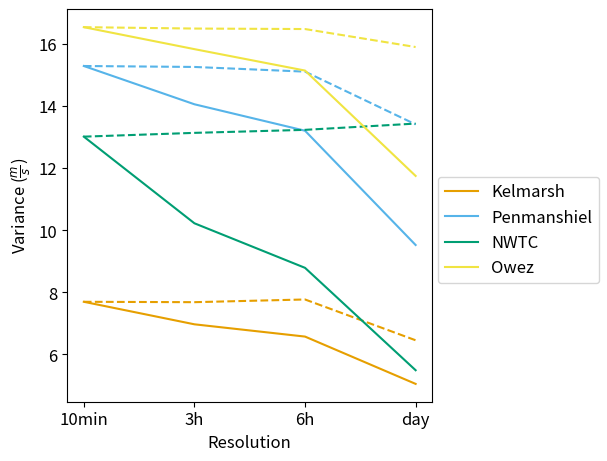

The matplotlib source for this figure: (Note: this script raises an exception after producing the figure.)
import matplotlib
import matplotlib.pyplot as plt

matplotlib.rcParams.update({"font.size": 12})

fig, ax = plt.subplots(1, 1, constrained_layout=True, figsize=(6, 4.5))

variances_kelmarsh_avrg = [7.698189673676312, 6.972512, 6.577039, 5.052492032572519]
variances_kelmarsh_inst = [
    7.698189673676312,
    7.6858677769507215,
    7.772831265670806,
    6.45822465651136,
]

variances_penmanshiel_avrg = [
    15.297405604103371,
    14.063801,
    13.211675,
    9.528542828020033,
]
variances_penmanshiel_inst = [
    15.297405604103371,
    15.266578469227156,
    15.11583509241062,
    13.415223442840588,
]

variances_nwtc_avrg = [13.020374298095703, 10.228503, 8.792633, 5.492742538452148]
variances_nwtc_inst = [13.020374298095703, 13.142364, 13.23959, 13.441619]

variances_owez_avrg = [16.54876136779785, 15.840661, 15.150413, 11.754743576049805]
variances_owez_inst = [16.54876136779785, 16.504244, 16.488329, 15.908951]

ax.plot(variances_kelmarsh_avrg, label="Kelmarsh", color="#E69F00")
ax.plot(variances_kelmarsh_inst, color="#E69F00", linestyle="dashed")
ax.plot(variances_penmanshiel_avrg, label="Penmanshiel", color="#56B4E9")
ax.plot(variances_penmanshiel_inst, color="#56B4E9", linestyle="dashed")
ax.plot(variances_nwtc_avrg, label="NWTC", color="#009E73")
ax.plot(variances_nwtc_inst, color="#009E73", linestyle="dashed")
ax.plot(variances_owez_avrg, label="Owez", color="#F0E442")
ax.plot(variances_owez_inst, color="#F0E442", linestyle="dashed")
ax.set_xticks([0, 1, 2, 3])
ax.set_xticklabels(["10min", "3h", "6h", "day"])
ax.set_xlabel(r"Resolution")
ax.set_ylabel(r"Variance ($\frac{m}{s}$)")
fig.legend(loc="outside right center")
plt.savefig("plots_eps/variances.eps")
